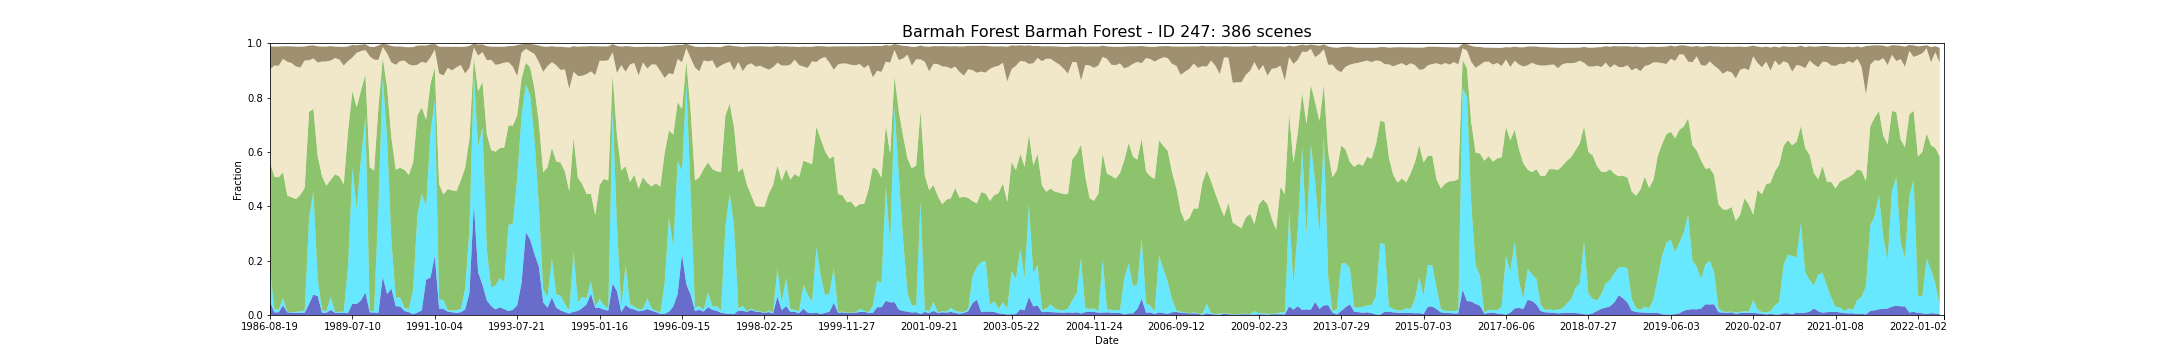

Values plotted in this chart, from the file beside it:
feature_id, water, wet, bs, pv, npv, pc_missing, date, s3_csv_path, display_time
247, 0.04906, 0.122, 0.0859, 0.3915, 0.3407, 0.0, 1986-08-19T23:30:42Z, s3://dea-public-data-dev/projects/WIT/Ra…, 1986-08-19
247, 0.009402, 0.01335, 0.06937, 0.4857, 0.4096, 0.0, 1987-09-23T23:36:17Z, s3://dea-public-data-dev/projects/WIT/Ra…, 1987-09-23
247, 0.009792, 0.009395, 0.07041, 0.4875, 0.4103, 0.0, 1987-10-09T23:36:36Z, s3://dea-public-data-dev/projects/WIT/Ra…, 1987-10-09
247, 0.03555, 0.02678, 0.04651, 0.4626, 0.4173, 0.0, 1987-10-25T23:36:51Z, s3://dea-public-data-dev/projects/WIT/Ra…, 1987-10-25
247, 0.009555, 0.001745, 0.05684, 0.4276, 0.4929, 0.0, 1987-12-12T23:37:44Z, s3://dea-public-data-dev/projects/WIT/Ra…, 1987-12-12
247, 0.008148, 0.002359, 0.06137, 0.4224, 0.4939, 0.0, 1988-02-14T23:38:51Z, s3://dea-public-data-dev/projects/WIT/Ra…, 1988-02-14
247, 0.00727, 0.004057, 0.07296, 0.4151, 0.4878, 0.0, 1988-03-01T23:39:01Z, s3://dea-public-data-dev/projects/WIT/Ra…, 1988-03-01
247, 0.007912, 0.006352, 0.07637, 0.4276, 0.4688, 0.0, 1988-03-17T23:39:10Z, s3://dea-public-data-dev/projects/WIT/Ra…, 1988-03-17
247, 0.008124, 0.008188, 0.05141, 0.4515, 0.4687, 0.0, 1988-04-02T23:39:17Z, s3://dea-public-data-dev/projects/WIT/Ra…, 1988-04-02
247, 0.03992, 0.315, 0.05386, 0.3926, 0.1898, 0.0, 1988-06-21T23:39:50Z, s3://dea-public-data-dev/projects/WIT/Ra…, 1988-06-21
247, 0.0749, 0.38, 0.04792, 0.3034, 0.1859, 0.0, 1988-08-08T23:39:56Z, s3://dea-public-data-dev/projects/WIT/Ra…, 1988-08-08
247, 0.06934, 0.06407, 0.05942, 0.4505, 0.3452, 0.0, 1988-09-25T23:39:54Z, s3://dea-public-data-dev/projects/WIT/Ra…, 1988-09-25
247, 0.007958, 0.01064, 0.05489, 0.4921, 0.4218, 0.0, 1988-10-27T23:39:47Z, s3://dea-public-data-dev/projects/WIT/Ra…, 1988-10-27
247, 0.008084, 0.005403, 0.05479, 0.462, 0.4575, 0.0, 1988-11-12T23:39:49Z, s3://dea-public-data-dev/projects/WIT/Ra…, 1988-11-12
247, 0.01837, 0.0495, 0.05304, 0.4291, 0.4391, 0.0, 1988-12-14T23:39:35Z, s3://dea-public-data-dev/projects/WIT/Ra…, 1988-12-14
247, 0.008133, 0.00234, 0.04168, 0.5073, 0.4278, 0.0, 1989-01-31T23:39:16Z, s3://dea-public-data-dev/projects/WIT/Ra…, 1989-01-31
247, 0.008311, 0.003695, 0.04697, 0.4976, 0.4302, 0.0, 1989-02-16T23:39:12Z, s3://dea-public-data-dev/projects/WIT/Ra…, 1989-02-16
247, 0.007423, 0.004375, 0.06838, 0.4685, 0.4377, 0.001121, 1989-03-04T23:38:54Z, s3://dea-public-data-dev/projects/WIT/Ra…, 1989-03-04
247, 0.007508, 0.1735, 0.05355, 0.4958, 0.2578, 0.04976, 1989-05-07T23:37:57Z, s3://dea-public-data-dev/projects/WIT/Ra…, 1989-05-07
247, 0.04219, 0.4988, 0.04617, 0.2823, 0.1242, 0.03912, 1989-07-10T23:36:42Z, s3://dea-public-data-dev/projects/WIT/Ra…, 1989-07-10
247, 0.0405, 0.35, 0.02702, 0.374, 0.2006, 0.0, 1989-07-26T23:36:23Z, s3://dea-public-data-dev/projects/WIT/Ra…, 1989-07-26
247, 0.05394, 0.5249, 0.02322, 0.2481, 0.1443, 0.003486, 1989-08-11T23:36:01Z, s3://dea-public-data-dev/projects/WIT/Ra…, 1989-08-11
247, 0.08308, 0.6489, 0.02103, 0.1535, 0.08958, 0.0, 1989-09-28T23:34:57Z, s3://dea-public-data-dev/projects/WIT/Ra…, 1989-09-28
247, 0.009776, 0.005092, 0.03514, 0.5291, 0.4079, 0.0, 1990-03-07T23:30:01Z, s3://dea-public-data-dev/projects/WIT/Ra…, 1990-03-07
247, 0.009008, 0.00578, 0.04649, 0.5161, 0.4086, 0.0, 1990-03-23T23:29:29Z, s3://dea-public-data-dev/projects/WIT/Ra…, 1990-03-23
247, 0.007801, 0.3987, 0.05257, 0.3566, 0.1758, 0.0, 1990-06-27T23:29:23Z, s3://dea-public-data-dev/projects/WIT/Ra…, 1990-06-27
247, 0.1411, 0.7365, 0.01159, 0.06894, 0.04014, 0.0, 1990-09-15T23:29:04Z, s3://dea-public-data-dev/projects/WIT/Ra…, 1990-09-15
247, 0.07697, 0.573, 0.03256, 0.1881, 0.1247, 0.05335, 1990-11-02T23:28:38Z, s3://dea-public-data-dev/projects/WIT/Ra…, 1990-11-02
247, 0.0968, 0.1742, 0.06061, 0.3803, 0.2778, 0.0, 1990-11-18T23:28:41Z, s3://dea-public-data-dev/projects/WIT/Ra…, 1990-11-18
247, 0.03218, 0.03124, 0.06696, 0.4714, 0.3857, 0.0, 1990-12-04T23:28:26Z, s3://dea-public-data-dev/projects/WIT/Ra…, 1990-12-04
247, 0.03153, 0.03401, 0.0539, 0.4761, 0.3925, 1.535692566634328e-05, 1990-12-20T23:28:47Z, s3://dea-public-data-dev/projects/WIT/Ra…, 1990-12-20
247, 0.01448, 0.01225, 0.04997, 0.5075, 0.4019, 0.0, 1991-02-06T23:29:47Z, s3://dea-public-data-dev/projects/WIT/Ra…, 1991-02-06
247, 0.01043, 0.01182, 0.06272, 0.4927, 0.4075, 0.0, 1991-03-10T23:30:32Z, s3://dea-public-data-dev/projects/WIT/Ra…, 1991-03-10
247, 0.003091, 0.08929, 0.06808, 0.4682, 0.3572, 0.0002918, 1991-05-13T23:31:38Z, s3://dea-public-data-dev/projects/WIT/Ra…, 1991-05-13
247, 0.009132, 0.3612, 0.07004, 0.3649, 0.1857, 0.02632, 1991-06-30T23:32:23Z, s3://dea-public-data-dev/projects/WIT/Ra…, 1991-06-30
247, 0.01671, 0.4285, 0.05996, 0.3184, 0.1681, 0.02119, 1991-07-16T23:32:33Z, s3://dea-public-data-dev/projects/WIT/Ra…, 1991-07-16
247, 0.1298, 0.2715, 0.06426, 0.3167, 0.2092, 0.0, 1991-09-02T23:32:59Z, s3://dea-public-data-dev/projects/WIT/Ra…, 1991-09-02
247, 0.1378, 0.5333, 0.04758, 0.1804, 0.09644, 0.08237, 1991-09-18T23:33:10Z, s3://dea-public-data-dev/projects/WIT/Ra…, 1991-09-18
247, 0.2175, 0.5754, 0.0201, 0.1174, 0.06661, 0.0, 1991-10-04T23:33:14Z, s3://dea-public-data-dev/projects/WIT/Ra…, 1991-10-04
247, 0.02336, 0.03331, 0.09818, 0.424, 0.4082, 1.8428310799567527e-05, 1991-11-21T23:33:25Z, s3://dea-public-data-dev/projects/WIT/Ra…, 1991-11-21
247, 0.02256, 0.0331, 0.1058, 0.3877, 0.4377, 0.001047, 1991-12-07T23:33:43Z, s3://dea-public-data-dev/projects/WIT/Ra…, 1991-12-07
247, 0.01229, 0.004816, 0.07759, 0.4463, 0.446, 0.0, 1992-01-24T23:33:31Z, s3://dea-public-data-dev/projects/WIT/Ra…, 1992-01-24
247, 0.01021, 0.006754, 0.08632, 0.4414, 0.4418, 0.0, 1992-02-25T23:33:26Z, s3://dea-public-data-dev/projects/WIT/Ra…, 1992-02-25
247, 0.007979, 0.00957, 0.07512, 0.4388, 0.4554, 0.0, 1992-03-12T23:33:24Z, s3://dea-public-data-dev/projects/WIT/Ra…, 1992-03-12
247, 0.009954, 0.0131, 0.06632, 0.4726, 0.4243, 0.0, 1992-03-28T23:33:18Z, s3://dea-public-data-dev/projects/WIT/Ra…, 1992-03-28
247, 0.02071, 0.07658, 0.09823, 0.445, 0.3463, 0.0, 1992-07-02T23:32:23Z, s3://dea-public-data-dev/projects/WIT/Ra…, 1992-07-02
247, 0.08172, 0.2376, 0.08041, 0.3327, 0.2577, 0.0, 1992-08-19T23:31:42Z, s3://dea-public-data-dev/projects/WIT/Ra…, 1992-08-19
247, 0.4076, 0.4785, 0.01375, 0.06122, 0.03729, 0.0, 1992-10-22T23:30:40Z, s3://dea-public-data-dev/projects/WIT/Ra…, 1992-10-22
247, 0.1566, 0.4639, 0.04028, 0.202, 0.1319, 0.01375, 1992-11-23T23:30:14Z, s3://dea-public-data-dev/projects/WIT/Ra…, 1992-11-23
247, 0.1114, 0.5794, 0.02776, 0.1665, 0.1105, 0.0, 1992-12-09T23:30:29Z, s3://dea-public-data-dev/projects/WIT/Ra…, 1992-12-09
247, 0.05325, 0.1862, 0.05149, 0.4258, 0.2723, 0.0, 1993-01-10T23:30:49Z, s3://dea-public-data-dev/projects/WIT/Ra…, 1993-01-10
247, 0.03317, 0.06719, 0.04827, 0.5063, 0.3323, 0.0, 1993-02-11T23:31:10Z, s3://dea-public-data-dev/projects/WIT/Ra…, 1993-02-11
247, 0.02028, 0.08864, 0.06624, 0.4922, 0.3196, 0.0, 1993-03-15T23:31:24Z, s3://dea-public-data-dev/projects/WIT/Ra…, 1993-03-15
247, 0.02804, 0.1085, 0.06377, 0.4777, 0.3091, 2.14996959329028e-05, 1993-03-31T23:31:26Z, s3://dea-public-data-dev/projects/WIT/Ra…, 1993-03-31
247, 0.022, 0.09852, 0.05814, 0.4946, 0.3137, 0.0, 1993-04-16T23:31:35Z, s3://dea-public-data-dev/projects/WIT/Ra…, 1993-04-16
247, 0.01432, 0.3166, 0.0588, 0.3666, 0.233, 0.0, 1993-05-18T23:31:43Z, s3://dea-public-data-dev/projects/WIT/Ra…, 1993-05-18
247, 0.01933, 0.3181, 0.07589, 0.359, 0.2171, 0.0005897, 1993-06-03T23:31:47Z, s3://dea-public-data-dev/projects/WIT/Ra…, 1993-06-03
247, 0.03558, 0.4697, 0.114, 0.2296, 0.1442, 0.0, 1993-07-21T23:31:37Z, s3://dea-public-data-dev/projects/WIT/Ra…, 1993-07-21
247, 0.1176, 0.6135, 0.03029, 0.1388, 0.09582, 0.0, 1993-08-22T23:31:37Z, s3://dea-public-data-dev/projects/WIT/Ra…, 1993-08-22
247, 0.305, 0.5433, 0.01815, 0.07992, 0.05136, 0.0, 1993-09-23T23:31:32Z, s3://dea-public-data-dev/projects/WIT/Ra…, 1993-09-23
... 326 more rows
